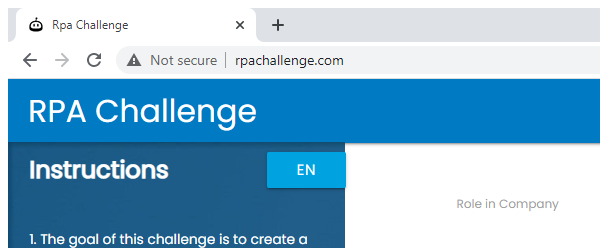
Workflow: Main

Step 1 [try]: Attach Browser 'chrome.exe Rpa' in window 'Rpa Challenge' (chrome.exe)

Step 2 [try]: type [drFirstName.ToString] into the text box (no picture)

Step 3: FirstName Find Anchor on the label 'First Name' in window 'Rpa Challenge' (chrome.exe) (no picture)

Step 4: type [drLastName.ToString] into the text box (no picture)

Step 5: LastName Find Element on the label 'Last Name' (no picture)

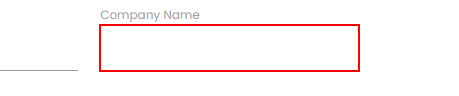
Step 6: type [drCompanyName.ToString] into the text box

Step 7: Company Name Find Element on the label 'Company Name' (no picture)

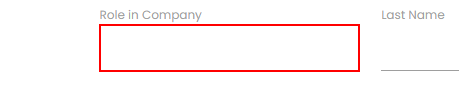
Step 8: type [drRoleInCompany.ToString] into the text box

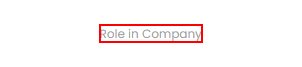
Step 9: Role in Company Find Element on the label 'Role in Company'

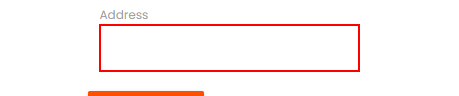
Step 10: type [drAddress.ToString] into the text box

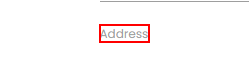
Step 11: Address Find Element on the label 'Address'

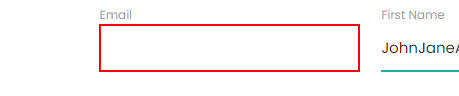
Step 12: type [drEmail.ToString] into the text box

Step 13: Email Find Element on the label 'Email' (no picture)

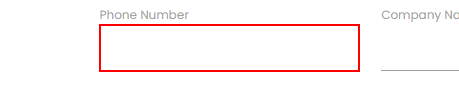
Step 14: type [drPhoneNumber.ToString] into the text box

Step 15: Phone Number Find Element on the label 'Phone Number' (no picture)

Step 16: click on the text box (no picture)

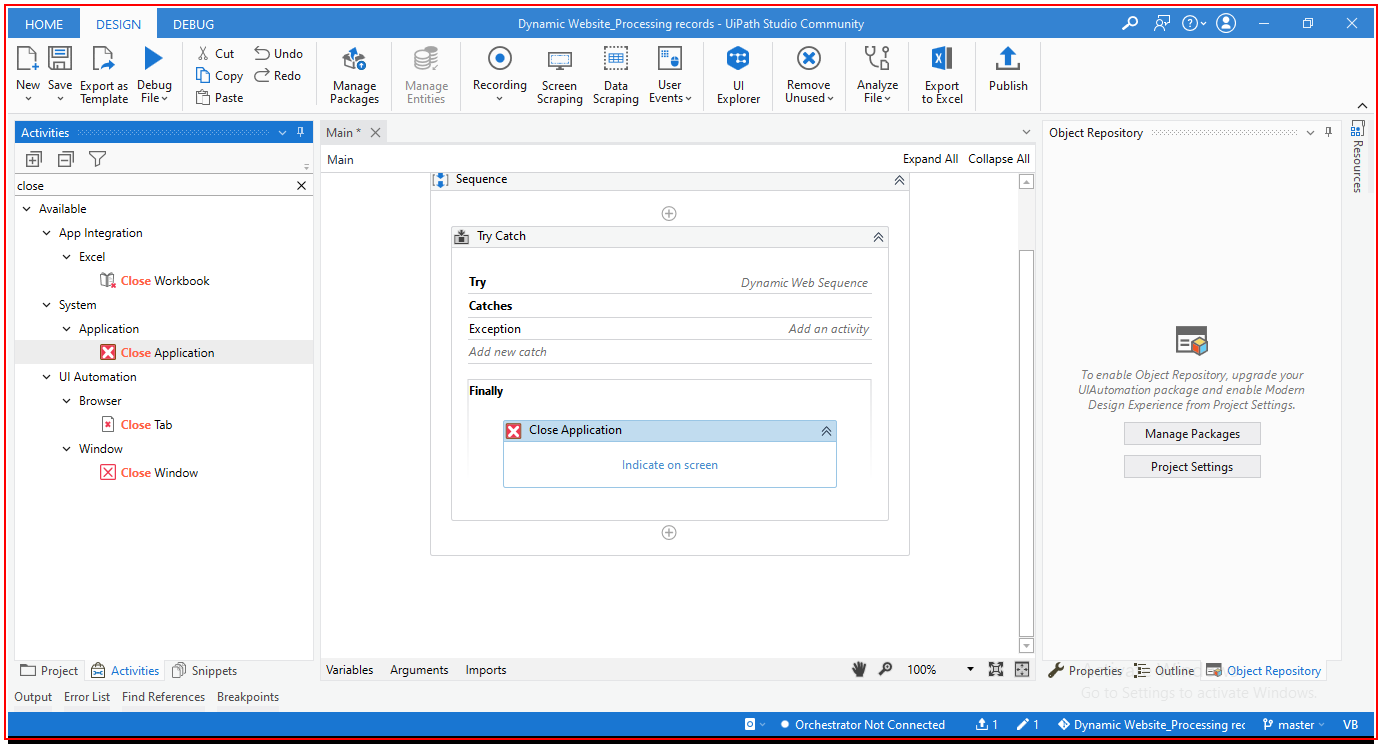
Step 17 [finally]: Close Application 'chrome.exe Rpa' in window 'Rpa Challenge' (chrome.exe)